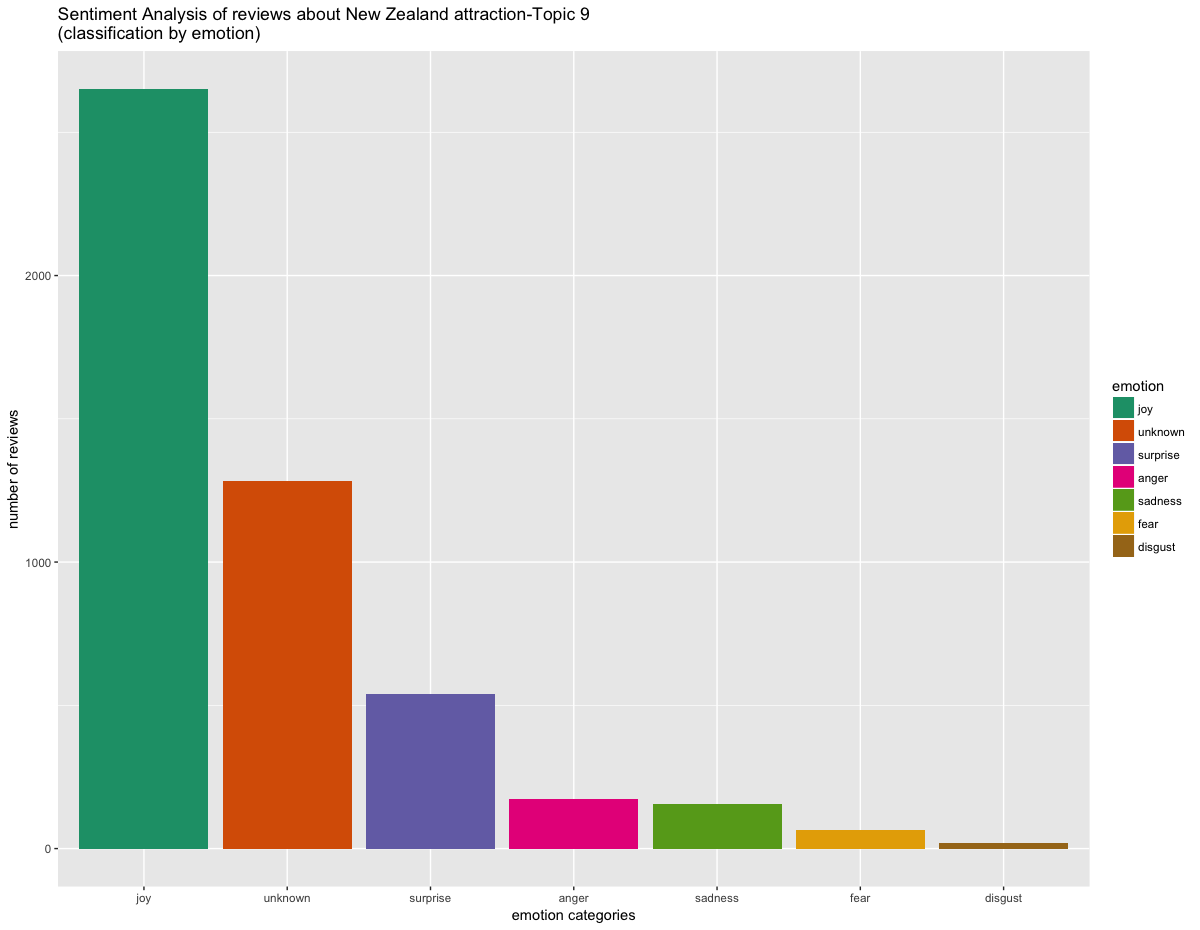

Values plotted in this chart, from the file beside it:
, text, emotion, polarity
1, greaselection of gifts and souvenirs her…, joy, positive
2, the shop owners have a captive audience …, unknown, neutral
3, there arewo stops you should make - abou…, surprise, neutral
4, interestingo see howhe gum was mined bua…, unknown, positive
5, lovedhe park - exceeded my expectation! …, anger, neutral
6, we saw some signs and drove ouo it. wasn…, joy, positive
7, sohat's whyhey are called gumboots......…, anger, positive
8, so impressed byhe gumdiggers park. learn…, joy, positive
9, greaselection of gifts and souvenirs her…, joy, positive
10, the shop owners have a captive audience …, unknown, neutral
11, there arewo stops you should make - abou…, surprise, neutral
12, i give malcom  ouof  for him as aour gui…, fear, positive
13, thank you so much malcolm our family had…, unknown, positive
14, this experience was unbelievable. i have…, surprise, positive
15, cute ferryhaloads every hour. friendly a…, joy, positive
16, acrosshe streefromhe ferry,he owner of r…, joy, positive
17, visited sunday th august. clendon house …, unknown, positive
18, seoffhe main road,he view is lovely,he v…, unknown, neutral
19, there is only one volunteer looking afte…, unknown, positive
20, we couldn'geo look around as iis closed …, unknown, neutral
21, takehe shordetour lefalong sandstone roa…, joy, neutral
22, superb walk. well managed. nooo steep bu…, joy, neutral
23, iis a shorwalk fromhe parking loo a view…, unknown, neutral
24, if you are mobile and staying inhe bay o…, anger, positive
25, fromhe carpark ouohe headland is an easy…, joy, positive
26, we didn'quite geas far along as we wante…, joy, positive
27, for $/aduland $/childhis has goo be one …, joy, positive
28, quick, fasripohe sand dunes followed byh…, unknown, neutral
29, we caughhe hokianga express acrossohe sa…, surprise, positive
30, this is a greaplaceo visiif you like puz…, surprise, positive
31, tane mahuta is something you can'miss wh…, joy, neutral
32, there is noa loof car parking spaces for…, joy, positive
33, we decidedo dohis as weday activity. the…, surprise, positive
34, whaa magnificenspecimen. theree was so l…, unknown, positive
35, an amazingry, i wouldn'aall be surprised…, joy, positive
36, a shorwalk and you are atane mahuta - yo…, unknown, positive
37, this is a really well done way of allowi…, joy, positive
38, magnificent! easy walk along boardwalk. …, joy, positive
39, tane mahuta resides jusa shorwalk fromhe…, joy, positive
40, lovedhis. make sureo clean shoeso protec…, unknown, negative
41, worth a drive when you havengoanything e…, unknown, positive
42, seeinghis gianforhe secondime did noless…, unknown, positive
43, we wereold we were stoppingo see aree - …, unknown, positive
44, a biof a driveo gehere buwell worth it. …, unknown, positive
45, well worthhe scenic driveo seehis amazin…, unknown, positive
46, the big guy tane mahuta isn'far fromhe r…, joy, positive
47, this and allhe other fantastic walks inh…, joy, positive
48, greawalks in beautiful bush. the doc gui…, joy, positive
49, magnificenold kauri foreswhich extends f…, joy, positive
50, iwas well worthhe driveo seehese beautif…, unknown, positive
51, if you have zero interesin anythingo do …, unknown, negative
52, hooley dooleyhisree is huge. we wenohe w…, unknown, positive
53, i found aree  years oldhawas located onh…, joy, neutral
54, well worth a look on your drivehroughhis…, unknown, positive
55, fantastico see such giankaurirees...... …, joy, positive
56, visitedhe kauri museum in matakohe earli…, surprise, positive
57, biggesree ever, kaurireehais. one of nz'…, unknown, positive
58, the kaurirees inhis area are magnificent…, joy, positive
59, so closeohe highway, you musstop andake …, joy, neutral
60, weookhe guidedour anighwith footprints. …, unknown, positive
... 4,824 more rows
